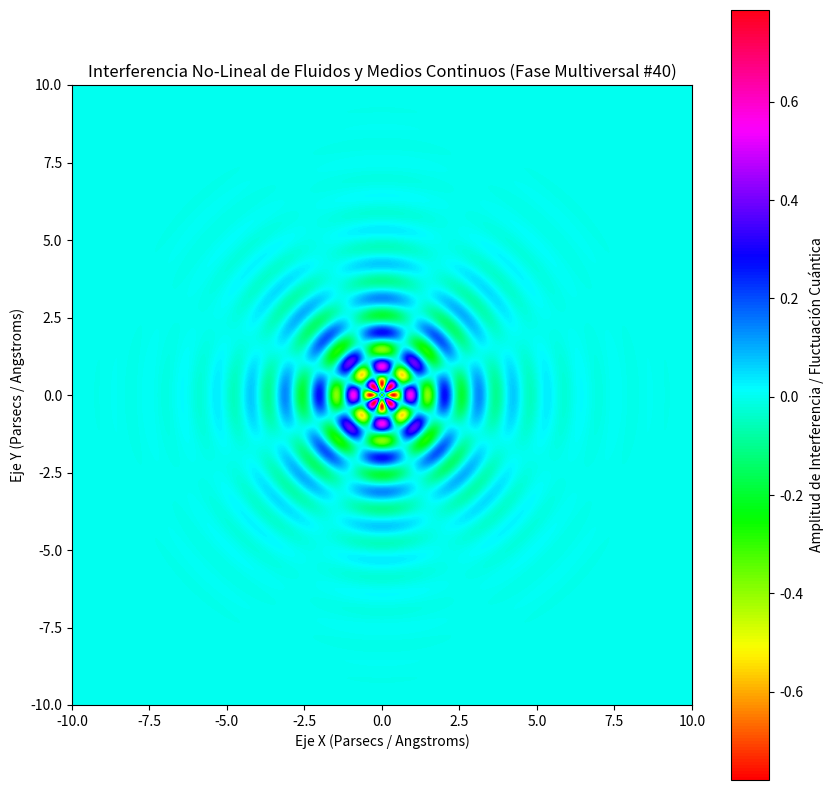

The script that saved this image:
%matplotlib inline
# Simulación Multiversal: Fluidos y Medios Continuos - Variante 40
import numpy as np
import matplotlib.pyplot as plt

# Parámetros Físicos No-Lineales
omega_1 = 5.684
omega_2 = 4.002
lambda_decay = 0.632
phase_shift = 2.506

x = np.linspace(-10, 10, 800)
y = np.linspace(-10, 10, 800)
X, Y = np.meshgrid(x, y)

# Dinámica de Fluidos / Campos Tensor-Escalares (Fase Multiversal)
R = np.sqrt(X**2 + Y**2) + 1e-5
Z = (np.sin(omega_1 * R + phase_shift) * np.cos(omega_2 * np.arctan2(Y, X))) * np.exp(-lambda_decay * R)

plt.figure(figsize=(10, 10))
plt.imshow(Z, cmap='hsv', extent=[-10, 10, -10, 10], origin='lower')
plt.colorbar(label='Amplitud de Interferencia / Fluctuación Cuántica')
plt.title(r'Interferencia No-Lineal de Fluidos y Medios Continuos (Fase Multiversal #40)')
plt.xlabel('Eje X (Parsecs / Angstroms)')
plt.ylabel('Eje Y (Parsecs / Angstroms)')
plt.show()
